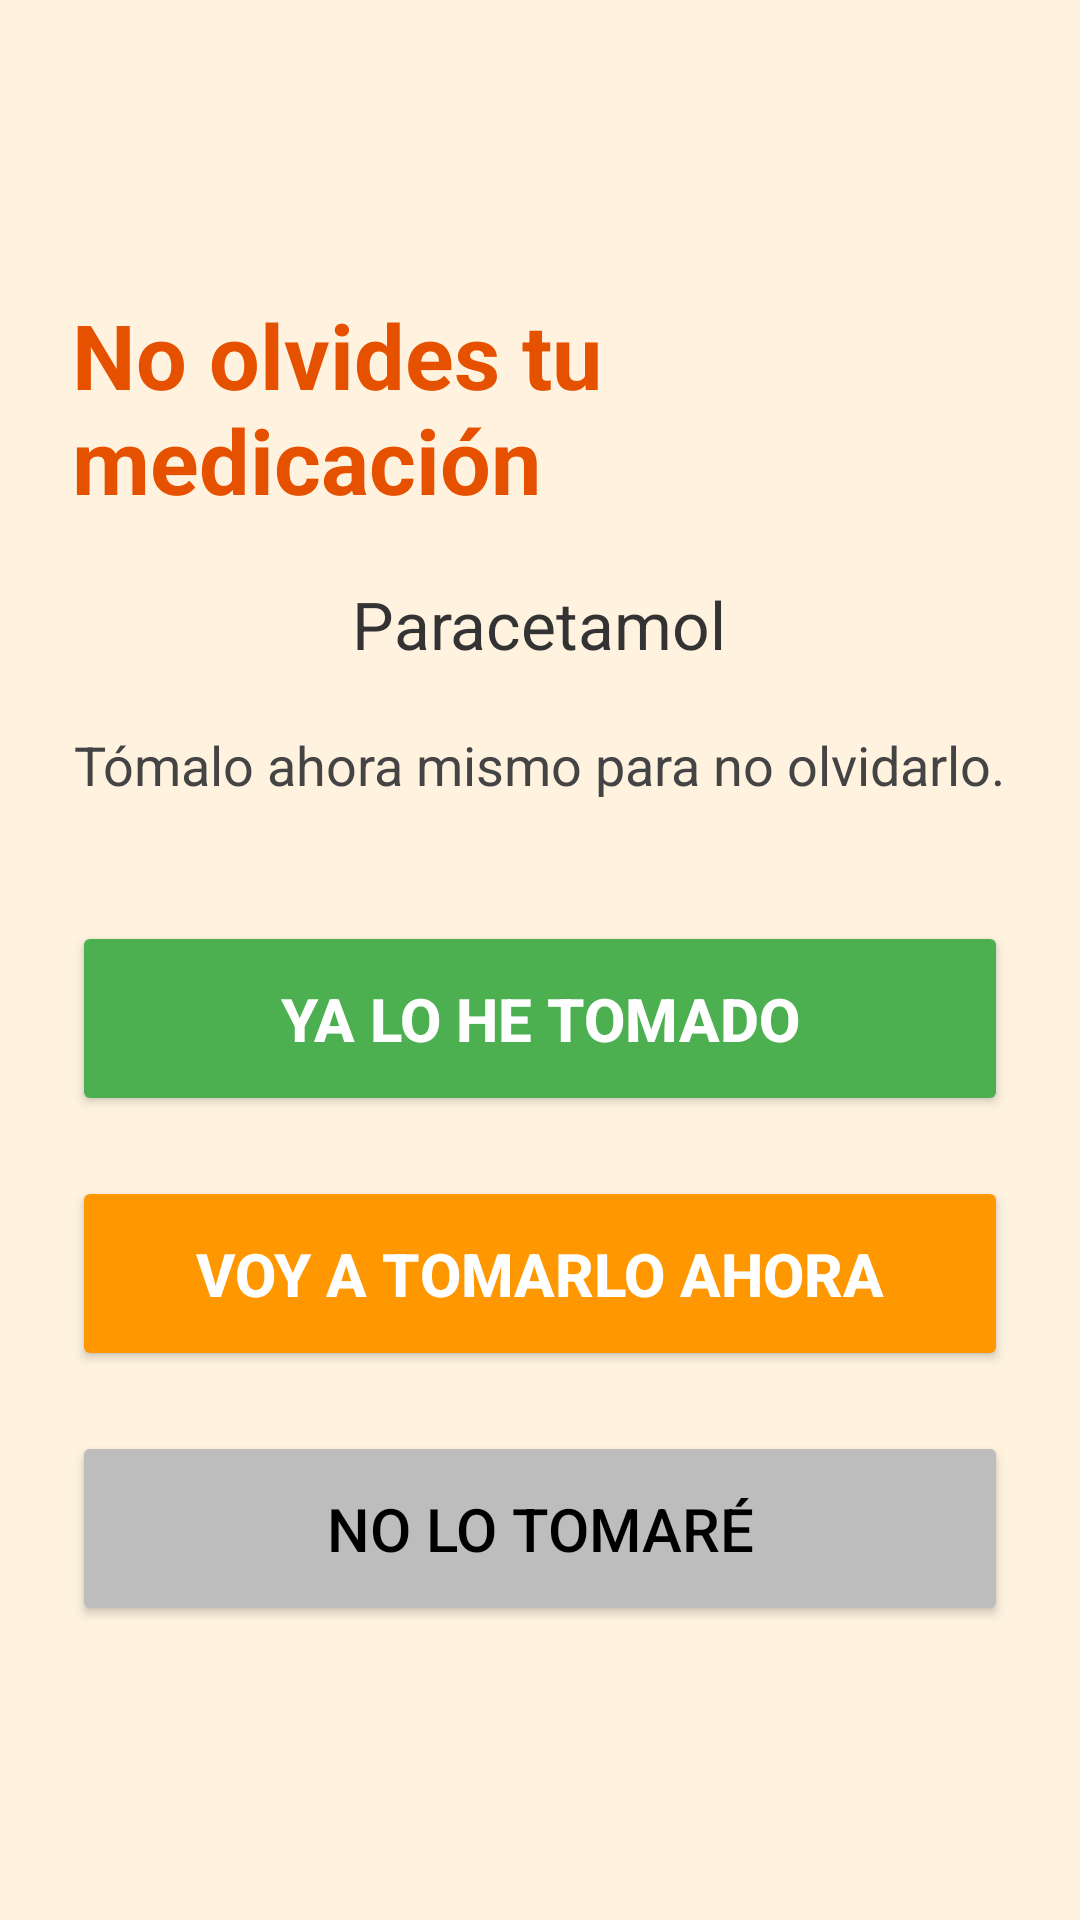

The Android layout XML behind this screen, and the referenced resources:
<!-- AndroidManifest.xml: application theme Theme.CuidaMedPill -->
<!-- res/layout/activity_alarma_antiprocrastinador.xml -->
<?xml version="1.0" encoding="utf-8"?>
<LinearLayout xmlns:android="http://schemas.android.com/apk/res/android"
    android:layout_width="match_parent"
    android:layout_height="match_parent"
    android:orientation="vertical"
    android:gravity="center"
    android:padding="24dp"
    android:background="#FFF3E0">

    <TextView
        android:id="@+id/txtTituloAnti"
        android:layout_width="wrap_content"
        android:layout_height="wrap_content"
        android:text="No olvides tu medicación"
        android:textSize="30sp"
        android:textStyle="bold"
        android:textColor="#E65100"
        android:layout_marginBottom="20dp"/>

    <TextView
        android:id="@+id/txtMedicamentoAnti"
        android:layout_width="wrap_content"
        android:layout_height="wrap_content"
        android:text="Paracetamol"
        android:textSize="22sp"
        android:textColor="#333333"
        android:layout_marginBottom="20dp"/>

    <TextView
        android:id="@+id/txtMensajeAnti"
        android:layout_width="wrap_content"
        android:layout_height="wrap_content"
        android:text="Tómalo ahora mismo para no olvidarlo."
        android:textSize="18sp"
        android:textColor="#444444"
        android:layout_marginBottom="40dp"/>

    <Button
        android:id="@+id/btnTomadoAnti"
        android:layout_width="match_parent"
        android:layout_height="65dp"
        android:text="Ya lo he tomado"
        android:textSize="20sp"
        android:textStyle="bold"
        android:backgroundTint="#4CAF50"
        android:textColor="#FFFFFF"
        android:layout_marginBottom="20dp"/>

    <Button
        android:id="@+id/btnVoyAhoraAnti"
        android:layout_width="match_parent"
        android:layout_height="65dp"
        android:text="Voy a tomarlo ahora"
        android:textSize="20sp"
        android:textStyle="bold"
        android:backgroundTint="#FF9800"
        android:textColor="#FFFFFF"
        android:layout_marginBottom="20dp"/>

    <Button
        android:id="@+id/btnNoTomadoAnti"
        android:layout_width="match_parent"
        android:layout_height="65dp"
        android:text="No lo tomaré"
        android:textSize="20sp"
        android:backgroundTint="#BDBDBD"
        android:textColor="#000000"/>

</LinearLayout>
<!-- resources referenced by this layout -->
<resources>
  <style name="Theme.CuidaMedPill" parent="Base.Theme.CuidaMedPill" />
  <style name="Base.Theme.CuidaMedPill" parent="Theme.Material3.DayNight.NoActionBar">
          
          <item name="colorPrimary">@color/md_primary</item>
          <item name="colorPrimaryDark">@color/md_primary_dark</item>
          <item name="colorSecondary">@color/md_third</item>
  
          <item name="android:colorBackground">@color/md_background</item>
          <item name="colorSurface">@color/md_surface</item>
  
          <item name="colorOnPrimary">@color/md_on_primary</item>
          <item name="colorOnBackground">@color/md_on_background</item>
          <item name="colorOnSurface">@color/md_on_surface</item>
  
          <item name="titleColor">@color/md_primary_dark</item>
          <item name="titleSoftColor">@color/md_on_background</item>
          <item name="titleNavColor">@color/md_primary_dark</item>
  
          <item name="colorError">@color/md_error</item>
  
      </style>
  <color name="md_primary">#00A09D</color>
  <color name="md_primary_dark">#005052</color>
  <color name="md_third">#03C8C5</color>
  <color name="md_background">#EDFDFB</color>
  <color name="md_surface">#B5F6EF</color>
  <color name="md_on_primary">#FFFFFF</color>
  <color name="md_on_background">#56615F</color>
  <color name="md_on_surface">#515152</color>
  <color name="md_error">#B00020</color>
</resources>
